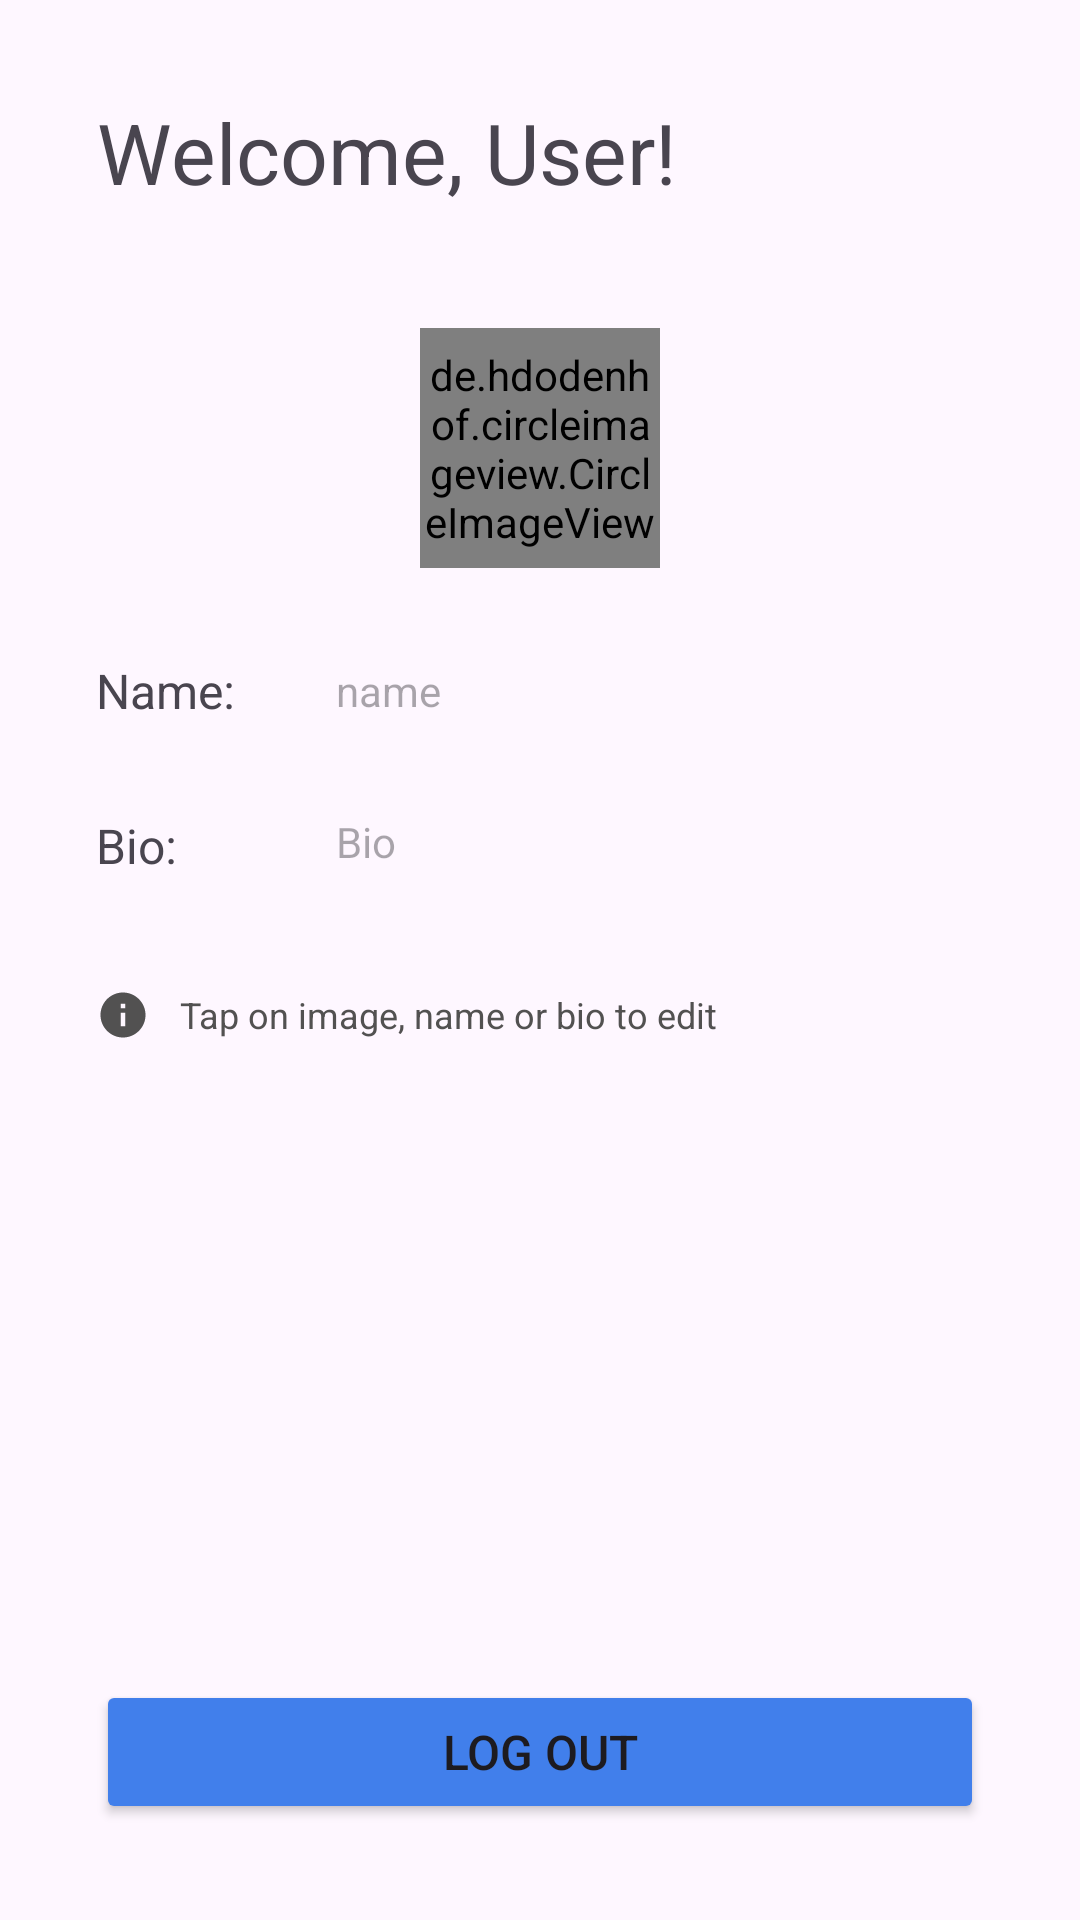

Reconstruct the res/layout file that produces this screen, plus the resources it refers to.
<!-- AndroidManifest.xml: application theme Theme.HKUFriendHub -->
<!-- res/layout/fragment_profile.xml -->
<?xml version="1.0" encoding="utf-8"?>
<androidx.constraintlayout.widget.ConstraintLayout
    xmlns:android="http://schemas.android.com/apk/res/android"
    xmlns:app="http://schemas.android.com/apk/res-auto"
    xmlns:tools="http://schemas.android.com/tools"
    android:layout_width="match_parent"
    android:layout_height="match_parent"
    android:padding="32dp"
    tools:context=".ProfileFragment">

    <TextView
        android:id="@+id/profile_message"
        android:layout_width="wrap_content"
        android:layout_height="wrap_content"
        android:text="Welcome, User!"
        android:textAppearance="@style/TextAppearance.AppCompat.Display1"
        android:textSize="28sp"
        android:gravity="center"
        app:layout_constraintTop_toTopOf="parent"
        app:layout_constraintStart_toStartOf="parent"
        app:layout_constraintVertical_chainStyle="packed" />

    <de.hdodenhof.circleimageview.CircleImageView
        android:id="@+id/profile_pic"
        android:layout_width="80dp"
        android:layout_height="80dp"
        android:layout_marginTop="40dp"
        app:layout_constraintTop_toBottomOf="@+id/profile_message"
        app:layout_constraintStart_toStartOf="parent"
        app:layout_constraintEnd_toEndOf="parent"
        android:src="@drawable/ic_person_24"
        app:civ_border_color="@color/grey"
        app:civ_border_width="2dp"/>

    <TextView
        android:id="@+id/profile_name_label"
        android:text="Name:"
        android:layout_width="80dp"
        android:layout_height="wrap_content"
        android:textSize="16dp"
        android:layout_marginTop="30dp"
        app:layout_constraintStart_toStartOf="parent"
        app:layout_constraintTop_toBottomOf="@+id/profile_pic" />

    <TextView
        android:id="@+id/profile_name_input"
        android:layout_width="0dp"
        android:layout_height="wrap_content"
        android:layout_marginTop="30dp"
        android:hint="name"
        app:layout_constraintEnd_toEndOf="parent"
        app:layout_constraintStart_toEndOf="@+id/profile_name_label"
        app:layout_constraintTop_toBottomOf="@+id/profile_pic"
        app:layout_constraintBottom_toBottomOf="@+id/profile_name_label"/>

    <TextView
        android:id="@+id/profile_bio_label"
        android:text="Bio:"
        android:layout_width="80dp"
        android:layout_height="wrap_content"
        android:textSize="16dp"
        android:layout_marginTop="30dp"
        app:layout_constraintStart_toStartOf="parent"
        app:layout_constraintTop_toBottomOf="@+id/profile_name_label" />

    <TextView
        android:id="@+id/profile_bio_input"
        android:layout_width="0dp"
        android:layout_height="wrap_content"
        android:hint="Bio"
        app:layout_constraintEnd_toEndOf="parent"
        app:layout_constraintStart_toEndOf="@+id/profile_bio_label"
        app:layout_constraintTop_toTopOf="@+id/profile_bio_label"/>

    <ImageView
        android:id="@+id/profile_info_icon"
        android:layout_width="wrap_content"
        android:layout_height="wrap_content"
        android:layout_marginTop="40dp"
        android:contentDescription="Info"
        android:src="@drawable/ic_info_24"
        app:tint="@color/darkgrey"
        app:layout_constraintStart_toStartOf="parent"
        app:layout_constraintTop_toBottomOf="@+id/profile_bio_input"
        app:layout_constraintBottom_toBottomOf="@+id/profile_info" />

    <TextView
        android:id="@+id/profile_info"
        android:layout_width="wrap_content"
        android:layout_height="wrap_content"
        android:layout_marginTop="40dp"
        android:layout_marginLeft="10dp"
        android:text="Tap on image, name or bio to edit"
        android:textSize="12sp"
        android:textColor="@color/darkgrey"
        app:layout_constraintTop_toBottomOf="@+id/profile_bio_input"
        app:layout_constraintStart_toEndOf="@+id/profile_info_icon" />

    <Button
        android:id="@+id/profile_logout_button"
        android:layout_width="match_parent"
        android:layout_height="wrap_content"
        android:text="Log Out"
        android:padding="12dp"
        android:textSize="16sp"
        android:backgroundTint="@color/button_color"
        app:layout_constraintBottom_toBottomOf="parent" />


</androidx.constraintlayout.widget.ConstraintLayout>
<!-- resources referenced by this layout -->
<resources>
  <color name="darkgrey">#525151</color>
  <color name="grey">#CCCACA</color>
  <!-- drawable ic_info_24 (drawable) -->
  <vector xmlns:android="http://schemas.android.com/apk/res/android" android:height="18dp" android:tint="#525151" android:viewportHeight="24" android:viewportWidth="24" android:width="18dp">
        
      <path android:fillColor="@android:color/white" android:pathData="M12,2C6.48,2 2,6.48 2,12s4.48,10 10,10 10,-4.48 10,-10S17.52,2 12,2zM13,17h-2v-6h2v6zM13,9h-2L11,7h2v2z"/>
      
  </vector>
  <style name="Theme.HKUFriendHub" parent="Base.Theme.HKUFriendHub" />
  <style name="Base.Theme.HKUFriendHub" parent="Theme.Material3.DayNight.NoActionBar">
          
          
      </style>
</resources>
